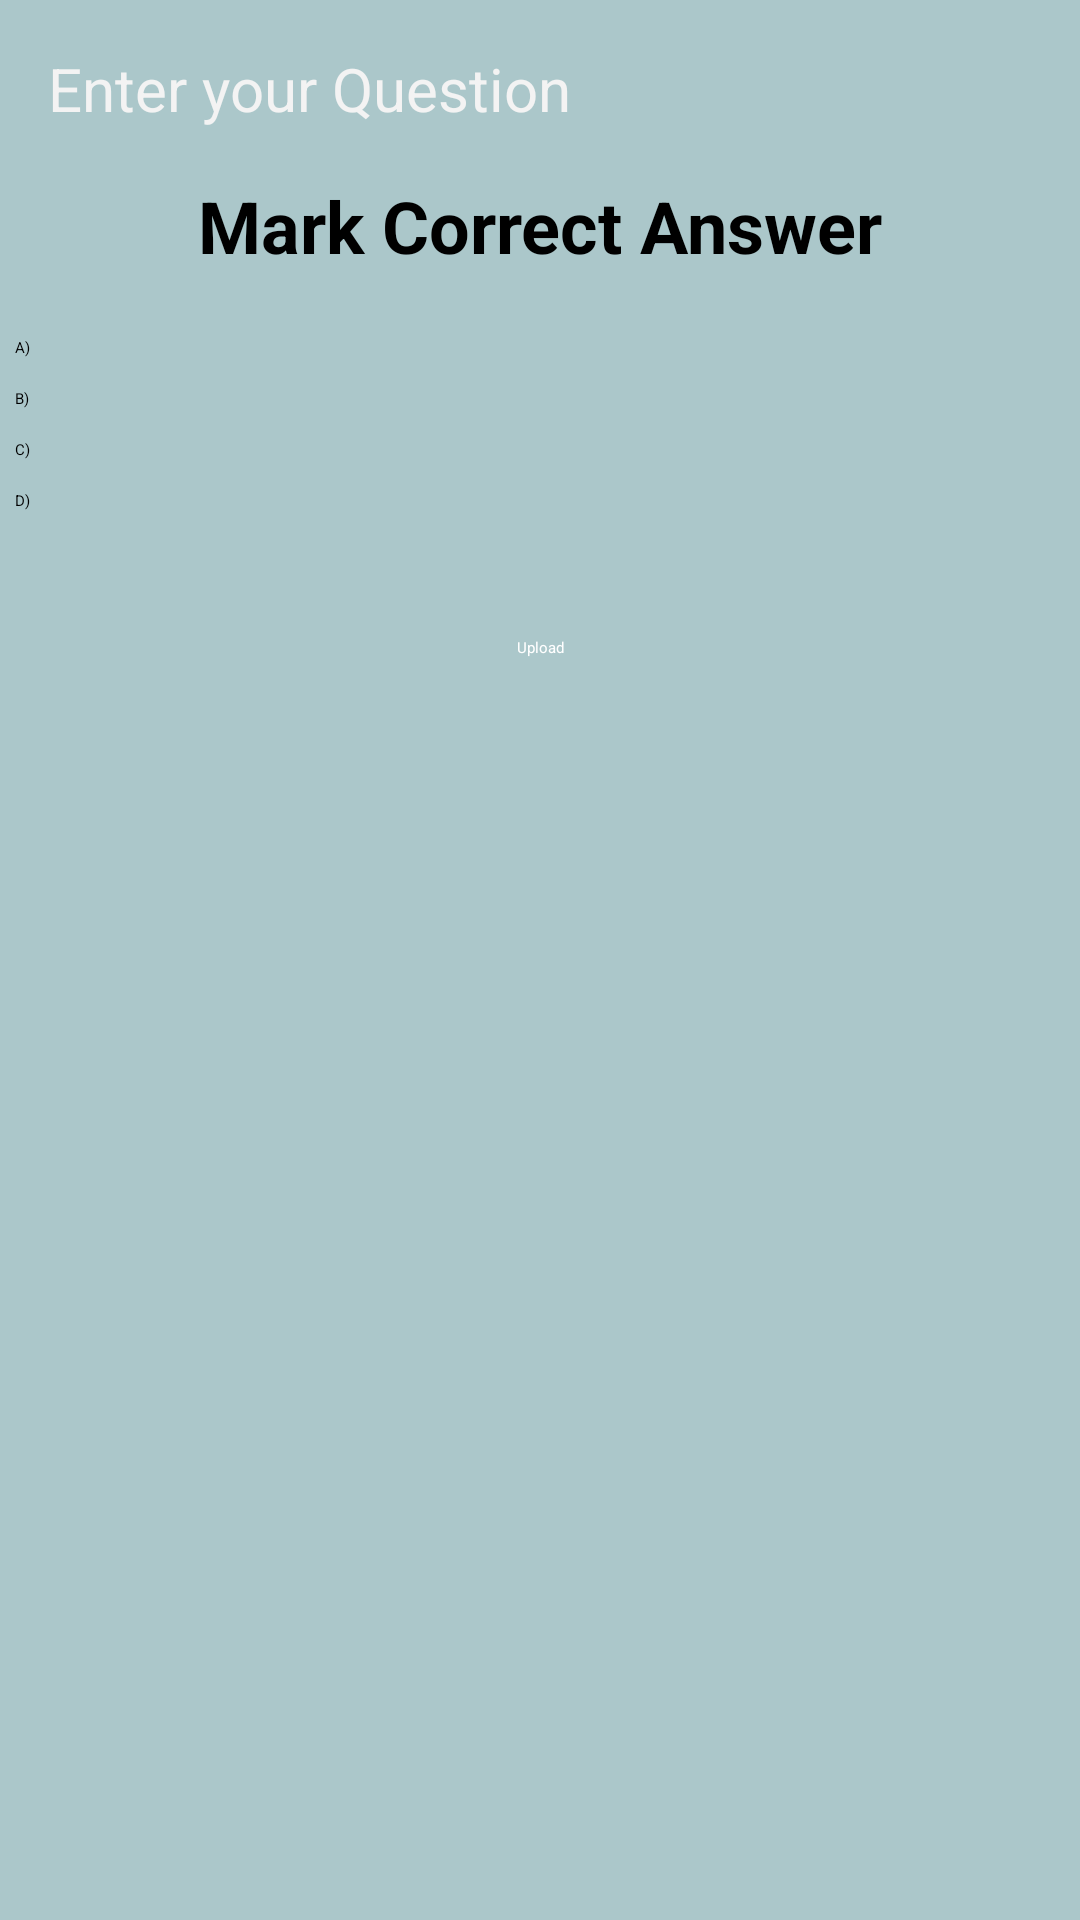

Android layout source for this screen:
<!-- AndroidManifest.xml: application theme Theme.Quizapp -->
<!-- res/layout/activity_add_question.xml -->
<?xml version="1.0" encoding="utf-8"?>
<androidx.constraintlayout.widget.ConstraintLayout xmlns:android="http://schemas.android.com/apk/res/android"
    xmlns:app="http://schemas.android.com/apk/res-auto"
    xmlns:tools="http://schemas.android.com/tools"
    android:layout_width="match_parent"
    android:layout_height="match_parent"
    android:background="#ABC7CA"
    tools:context=".AddQuestionActivity">

    <EditText
        android:id="@+id/inputQuestion"
        android:layout_width="0dp"
        android:layout_height="wrap_content"
        android:layout_marginStart="16dp"
        android:layout_marginTop="16dp"
        android:layout_marginEnd="16dp"
        android:ems="10"
        android:hint="Enter your Question"
        android:inputType="text"
        android:textColor="#0B0303"
        android:textColorHint="#F3F3F3"
        android:textSize="20sp"
        app:layout_constraintEnd_toEndOf="parent"
        app:layout_constraintHorizontal_bias="0.454"
        app:layout_constraintStart_toStartOf="parent"
        app:layout_constraintTop_toTopOf="parent" />

    <TextView
        android:id="@+id/textView5"
        android:layout_width="wrap_content"
        android:layout_height="wrap_content"
        android:layout_marginTop="16dp"
        android:text="Mark Correct Answer"
        android:textColor="#000000"
        android:textColorHint="#FAF5F5"
        android:textSize="24sp"
        android:textStyle="bold"
        app:layout_constraintEnd_toEndOf="@+id/inputQuestion"
        app:layout_constraintStart_toStartOf="@+id/inputQuestion"
        app:layout_constraintTop_toBottomOf="@+id/inputQuestion"
        tools:ignore="MissingConstraints" />

    <LinearLayout
        android:id="@+id/linearLayout"
        android:layout_width="match_parent"
        android:layout_height="wrap_content"
        android:layout_marginTop="16dp"
        android:orientation="horizontal"
        app:layout_constraintEnd_toEndOf="parent"
        app:layout_constraintStart_toStartOf="parent"
        app:layout_constraintTop_toBottomOf="@+id/textView5">

        <RadioGroup
            android:id="@+id/optionContainer"
            android:layout_width="wrap_content"
            android:layout_height="wrap_content"
            android:orientation="vertical"
            tools:layout_editor_absoluteX="-205dp"
            tools:layout_editor_absoluteY="269dp">

            <RadioButton
                android:id="@+id/radioButton"
                android:layout_width="wrap_content"
                android:layout_height="wrap_content"
                android:layout_margin="5dp"
                android:layout_weight="1"
                android:checked="true"
                android:text="A)" />

            <RadioButton
                android:id="@+id/radioButton2"
                android:layout_width="wrap_content"
                android:layout_height="wrap_content"
                android:layout_margin="5dp"
                android:checked="true"
                android:text="B)" />

            <RadioButton
                android:id="@+id/radioButton3"
                android:layout_width="wrap_content"
                android:layout_height="wrap_content"
                android:layout_margin="5dp"
                android:checked="true"
                android:text="C)" />

            <RadioButton
                android:id="@+id/radioButton4"
                android:layout_width="wrap_content"
                android:layout_height="wrap_content"
                android:layout_margin="5dp"
                android:checked="true"
                android:text="D)" />

        </RadioGroup>

        <LinearLayout
            android:id="@+id/answerContainer"
            android:layout_width="0dp"
            android:layout_height="wrap_content"
            android:layout_marginTop="5dp"
            android:layout_weight="1"
            android:orientation="vertical">

            <EditText
                android:id="@+id/editTextText4"
                android:layout_width="match_parent"
                android:layout_height="wrap_content"
                android:layout_margin="5dp"
                android:ems="10"
                android:inputType="text"
                android:textColor="#000000" />

            <EditText
                android:id="@+id/editTextText5"
                android:layout_width="match_parent"
                android:layout_height="wrap_content"
                android:layout_margin="5dp"
                android:ems="10"
                android:inputType="text" />

            <EditText
                android:id="@+id/editTextText6"
                android:layout_width="match_parent"
                android:layout_height="wrap_content"
                android:layout_margin="5dp"
                android:ems="10"
                android:inputType="text" />

            <EditText
                android:id="@+id/editTextText7"
                android:layout_width="match_parent"
                android:layout_height="wrap_content"
                android:layout_margin="5dp"
                android:ems="10"
                android:inputType="text" />
        </LinearLayout>

    </LinearLayout>

    <androidx.appcompat.widget.AppCompatButton
        android:id="@+id/btnUploadQuestion"
        android:layout_width="wrap_content"
        android:layout_height="wrap_content"
        android:layout_marginTop="32dp"
        android:text="Upload"
        android:textColor="@color/white"
        android:background="@drawable/btn_next_back"
        app:layout_constraintEnd_toEndOf="parent"
        app:layout_constraintStart_toStartOf="parent"
        app:layout_constraintTop_toBottomOf="@+id/linearLayout" />
</androidx.constraintlayout.widget.ConstraintLayout>
<!-- resources referenced by this layout -->
<resources>
  <color name="white">#fff</color>
  <style name="Theme.Quizapp" parent="Base.Theme.Quizapp">
          
          <item name="android:navigationBarColor">@android:color/transparent</item>
          <item name="android:statusBarColor">@android:color/transparent</item>
          <item name="android:windowLightStatusBar">?attr/isLightTheme</item>
      </style>
</resources>
